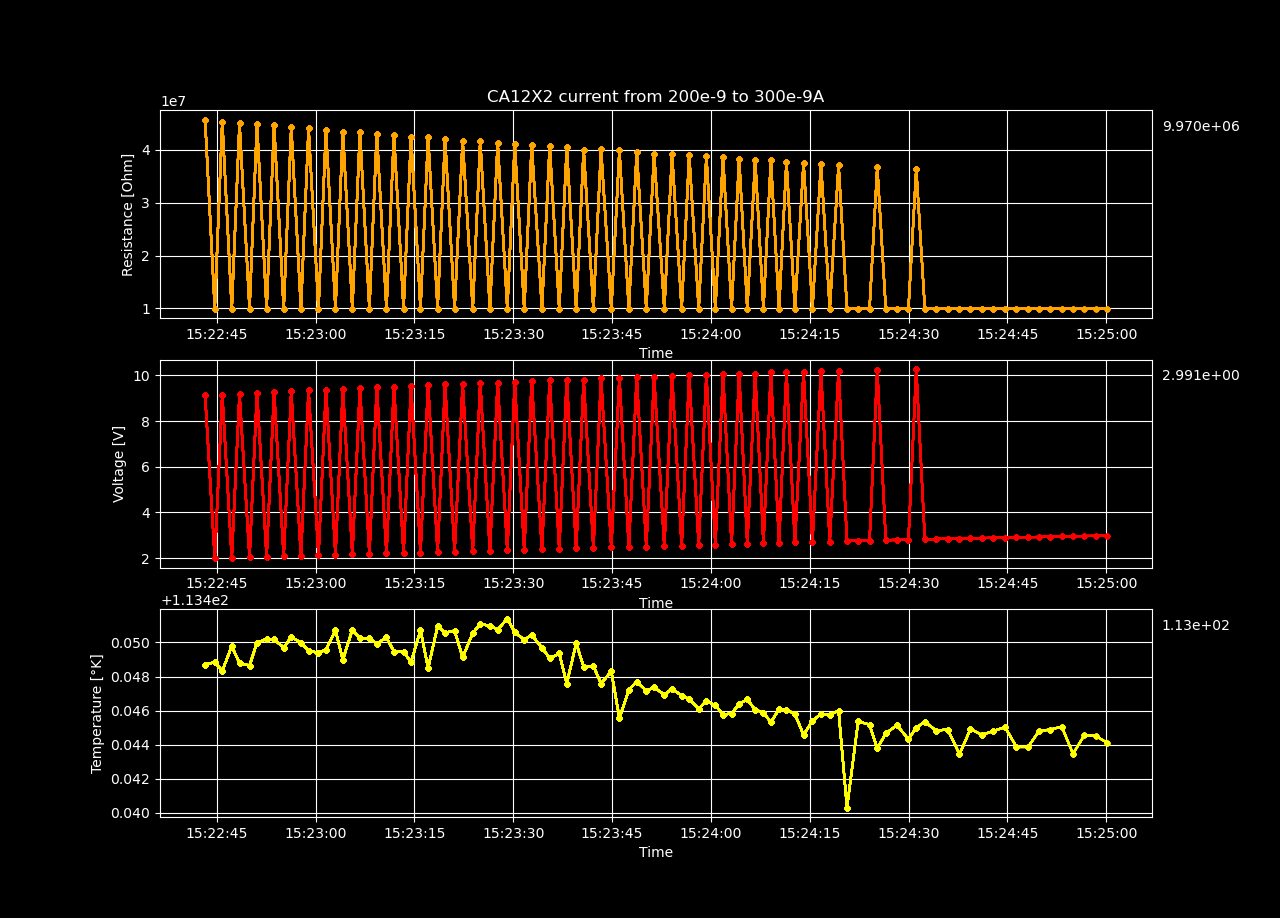

The table this chart was drawn from, first rows:
Temperature [K], Voltage [V], Resistance [𝛀], Current Source [A], Electric Field [V/cm], Restivity [𝛀 cm], Current Density [A/cm2]
113.4, 9.141, 45704476, 2e-07, 384.7, 92466926, 4.160599126274183e-06
113.4, 2.005, 9973601, 2.01010101010101e-07, 84.38, 20178071, 4.181612253174558e-06
113.4, 9.15, 45294661, 2.0202020202020202e-07, 385.1, 91637810, 4.202625380074933e-06
113.4, 2.025, 9975907, 2.0303030303030303e-07, 85.24, 20182737, 4.223638506975307e-06
113.4, 9.181, 44998432, 2.0404040404040403e-07, 386.4, 91038494, 4.244651633875682e-06
113.4, 2.046, 9976524, 2.0505050505050503e-07, 86.1, 20183986, 4.265664760776056e-06
113.4, 9.243, 44854327, 2.0606060606060606e-07, 389, 90746949, 4.286677887676431e-06
113.5, 2.066, 9976595, 2.0707070707070707e-07, 86.95, 20184130, 4.307691014576806e-06
113.5, 9.281, 44601744, 2.0808080808080807e-07, 390.6, 90235935, 4.3287041414771805e-06
113.4, 2.086, 9977155, 2.0909090909090907e-07, 87.8, 20185264, 4.349717268377555e-06
113.5, 9.297, 44249877, 2.101010101010101e-07, 391.3, 89524058, 4.37073039527793e-06
113.4, 2.107, 9979896, 2.111111111111111e-07, 88.67, 20190807, 4.391743522178305e-06
113.4, 9.349, 44075068, 2.121212121212121e-07, 393.5, 89170393, 4.412756649078679e-06
113.4, 2.127, 9978852, 2.131313131313131e-07, 89.51, 20188696, 4.433769775979053e-06
113.4, 9.361, 43711958, 2.1414141414141414e-07, 394, 88435766, 4.454782902879429e-06
113.5, 2.148, 9984951, 2.1515151515151514e-07, 90.42, 20201035, 4.475796029779803e-06
113.4, 9.39, 43439022, 2.1616161616161615e-07, 395.2, 87883577, 4.496809156680177e-06
113.5, 2.168, 9983607, 2.1717171717171715e-07, 91.25, 20198317, 4.517822283580552e-06
113.5, 9.464, 43377394, 2.1818181818181818e-07, 398.3, 87758894, 4.5388354104809275e-06
113.5, 2.188, 9982769, 2.1919191919191918e-07, 92.09, 20196621, 4.559848537381301e-06
113.4, 9.481, 43057339, 2.2020202020202019e-07, 399, 87111376, 4.580861664281676e-06
113.5, 2.208, 9981610, 2.2121212121212121e-07, 92.93, 20194276, 4.601874791182052e-06
113.4, 9.51, 42794025, 2.2222222222222222e-07, 400.2, 86578653, 4.6228879180824254e-06
113.4, 2.228, 9980889, 2.2323232323232322e-07, 93.77, 20192817, 4.6439010449828e-06
113.4, 9.521, 42457689, 2.2424242424242422e-07, 400.7, 85898195, 4.664914171883175e-06
113.5, 2.249, 9984894, 2.2525252525252525e-07, 94.66, 20200920, 4.6859272987835495e-06
113.4, 9.589, 42381351, 2.2626262626262626e-07, 403.6, 85743751, 4.706940425683924e-06
113.5, 2.268, 9981293, 2.2727272727272726e-07, 95.47, 20193635, 4.727953552584299e-06
113.5, 9.604, 42069118, 2.282828282828283e-07, 404.2, 85112059, 4.748966679484674e-06
113.5, 2.288, 9980397, 2.292929292929293e-07, 96.31, 20191822, 4.769979806385048e-06
113.4, 9.613, 41739564, 2.303030303030303e-07, 404.6, 84445321, 4.790992933285423e-06
113.5, 2.308, 9979716, 2.313131313131313e-07, 97.16, 20190443, 4.812006060185798e-06
113.5, 9.681, 41670643, 2.323232323232323e-07, 407.5, 84305885, 4.8330191870861724e-06
113.5, 2.328, 9975491, 2.3333333333333333e-07, 97.96, 20181895, 4.854032313986547e-06
113.5, 9.687, 41336765, 2.3434343434343433e-07, 407.7, 83630400, 4.875045440886922e-06
113.5, 2.349, 9980064, 2.3535353535353534e-07, 98.86, 20191148, 4.8960585677872965e-06
113.5, 9.697, 41024230, 2.3636363636363637e-07, 408.1, 82998096, 4.917071694687671e-06
113.5, 2.369, 9979809, 2.3737373737373737e-07, 99.7, 20190631, 4.938084821588046e-06
113.5, 9.752, 40908204, 2.3838383838383837e-07, 410.4, 82763357, 4.959097948488421e-06
113.4, 2.388, 9977080, 2.393939393939394e-07, 100.5, 20185112, 4.9801110753887945e-06
113.4, 9.795, 40743264, 2.404040404040404e-07, 412.2, 82429660, 5.001124202289169e-06
113.4, 2.409, 9978513, 2.414141414141414e-07, 101.4, 20188011, 5.022137329189544e-06
113.4, 9.802, 40434576, 2.4242424242424244e-07, 412.6, 81805138, 5.0431504560899194e-06
113.4, 2.429, 9976673, 2.4343434343434344e-07, 102.2, 20184287, 5.064163582990294e-06
113.4, 9.789, 40046874, 2.4444444444444445e-07, 412, 81020759, 5.085176709890669e-06
113.4, 2.45, 9981111, 2.4545454545454545e-07, 103.1, 20193266, 5.106189836791043e-06
113.4, 9.881, 40091802, 2.4646464646464645e-07, 415.9, 81111655, 5.127202963691417e-06
113.4, 2.47, 9980894, 2.4747474747474745e-07, 104, 20192827, 5.148216090591792e-06
113.4, 9.906, 39866370, 2.4848484848484846e-07, 416.9, 80655572, 5.169229217492167e-06
113.4, 2.49, 9979997, 2.494949494949495e-07, 104.8, 20191013, 5.190242344392542e-06
113.4, 9.913, 39572991, 2.505050505050505e-07, 417.2, 80062024, 5.211255471292917e-06
113.4, 2.51, 9978981, 2.515151515151515e-07, 105.6, 20188957, 5.232268598193291e-06
113.4, 9.914, 39260005, 2.525252525252525e-07, 417.3, 79428806, 5.253281725093666e-06
113.4, 2.53, 9978224, 2.535353535353535e-07, 106.5, 20187426, 5.27429485199404e-06
113.4, 9.965, 39148711, 2.5454545454545453e-07, 419.4, 79203641, 5.295307978894415e-06
113.4, 2.55, 9980128, 2.5555555555555553e-07, 107.3, 20191278, 5.31632110579479e-06
113.4, 10.01, 39003322, 2.565656565656566e-07, 421.2, 78909498, 5.337334232695165e-06
113.4, 2.57, 9977780, 2.575757575757576e-07, 108.2, 20186527, 5.358347359595539e-06
113.4, 10.02, 38732047, 2.585858585858586e-07, 421.5, 78360670, 5.379360486495914e-06
113.4, 2.59, 9976822, 2.595959595959596e-07, 109, 20184588, 5.4003736133962885e-06
... 40 more rows
